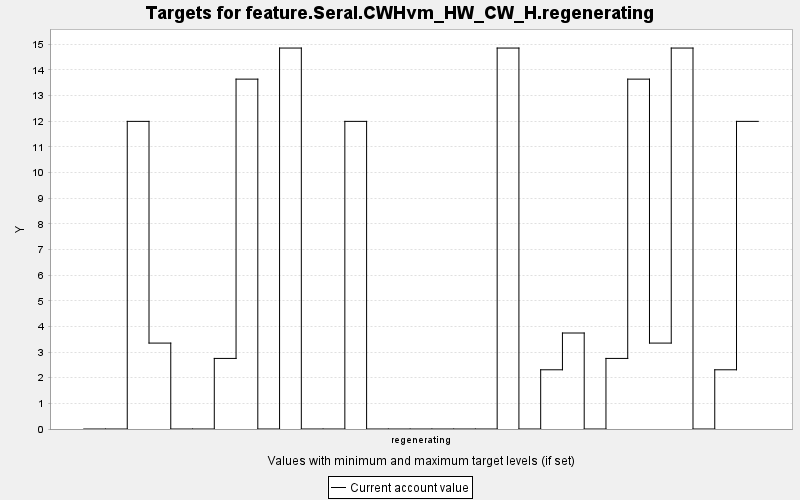

Values plotted in this chart, from the file beside it:
TARGET, PERIOD, YEAR, PERIODWIDTH, MINIMUM, MAXIMUM, MINWEIGHT, MAXWEIGHT, CURRENT, SUMMARY
feature.Seral.CWHvm_HW_CW_H.regenerating, 0, 0, 10.0, 0.0, 10000, 1.0, 1.0, 0.0, 0.0
feature.Seral.CWHvm_HW_CW_H.regenerating, 1, 10, 10.0, 0.0, 10000, 1.0, 1.0, 0.0, 0.0
feature.Seral.CWHvm_HW_CW_H.regenerating, 2, 20, 10.0, 0.0, 10000, 1.0, 1.0, 11.99, 0.0
feature.Seral.CWHvm_HW_CW_H.regenerating, 3, 30, 10.0, 0.0, 10000, 1.0, 1.0, 3.35, 0.0
feature.Seral.CWHvm_HW_CW_H.regenerating, 4, 40, 10.0, 0.0, 10000, 1.0, 1.0, 0.0, 0.0
feature.Seral.CWHvm_HW_CW_H.regenerating, 5, 50, 10.0, 0.0, 10000, 1.0, 1.0, 0.0, 0.0
feature.Seral.CWHvm_HW_CW_H.regenerating, 6, 60, 10.0, 0.0, 10000, 1.0, 1.0, 2.752, 0.0
feature.Seral.CWHvm_HW_CW_H.regenerating, 7, 70, 10.0, 0.0, 10000, 1.0, 1.0, 13.64, 0.0
feature.Seral.CWHvm_HW_CW_H.regenerating, 8, 80, 10.0, 0.0, 10000, 1.0, 1.0, 0.0, 0.0
feature.Seral.CWHvm_HW_CW_H.regenerating, 9, 90, 10.0, 0.0, 10000, 1.0, 1.0, 14.85, 0.0
feature.Seral.CWHvm_HW_CW_H.regenerating, 10, 100, 10.0, 0.0, 10000, 1.0, 1.0, 0.0, 0.0
feature.Seral.CWHvm_HW_CW_H.regenerating, 11, 110, 10.0, 0.0, 10000, 1.0, 1.0, 0.0, 0.0
feature.Seral.CWHvm_HW_CW_H.regenerating, 12, 120, 10.0, 0.0, 10000, 1.0, 1.0, 11.99, 0.0
feature.Seral.CWHvm_HW_CW_H.regenerating, 13, 130, 10.0, 0.0, 10000, 1.0, 1.0, 0.0, 0.0
feature.Seral.CWHvm_HW_CW_H.regenerating, 14, 140, 10.0, 0.0, 10000, 1.0, 1.0, 0.0, 0.0
feature.Seral.CWHvm_HW_CW_H.regenerating, 15, 150, 10.0, 0.0, 10000, 1.0, 1.0, 0.0, 0.0
feature.Seral.CWHvm_HW_CW_H.regenerating, 16, 160, 10.0, 0.0, 10000, 1.0, 1.0, 0.0, 0.0
feature.Seral.CWHvm_HW_CW_H.regenerating, 17, 170, 10.0, 0.0, 10000, 1.0, 1.0, 0.0, 0.0
feature.Seral.CWHvm_HW_CW_H.regenerating, 18, 180, 10.0, 0.0, 10000, 1.0, 1.0, 0.0, 0.0
feature.Seral.CWHvm_HW_CW_H.regenerating, 19, 190, 10.0, 0.0, 10000, 1.0, 1.0, 14.85, 0.0
feature.Seral.CWHvm_HW_CW_H.regenerating, 20, 200, 10.0, 0.0, 10000, 1.0, 1.0, 0.0, 0.0
feature.Seral.CWHvm_HW_CW_H.regenerating, 21, 210, 10.0, 0.0, 10000, 1.0, 1.0, 2.309, 0.0
feature.Seral.CWHvm_HW_CW_H.regenerating, 22, 220, 10.0, 0.0, 10000, 1.0, 1.0, 3.743, 0.0
feature.Seral.CWHvm_HW_CW_H.regenerating, 23, 230, 10.0, 0.0, 10000, 1.0, 1.0, 0.0, 0.0
feature.Seral.CWHvm_HW_CW_H.regenerating, 24, 240, 10.0, 0.0, 10000, 1.0, 1.0, 2.752, 0.0
feature.Seral.CWHvm_HW_CW_H.regenerating, 25, 250, 10.0, 0.0, 10000, 1.0, 1.0, 13.64, 0.0
feature.Seral.CWHvm_HW_CW_H.regenerating, 26, 260, 10.0, 0.0, 10000, 1.0, 1.0, 3.35, 0.0
feature.Seral.CWHvm_HW_CW_H.regenerating, 27, 270, 10.0, 0.0, 10000, 1.0, 1.0, 14.85, 0.0
feature.Seral.CWHvm_HW_CW_H.regenerating, 28, 280, 10.0, 0.0, 10000, 1.0, 1.0, 0.0, 0.0
feature.Seral.CWHvm_HW_CW_H.regenerating, 29, 290, 10.0, 0.0, 10000, 1.0, 1.0, 2.309, 0.0
feature.Seral.CWHvm_HW_CW_H.regenerating, 30, 300, 10.0, 0.0, 10000, 1.0, 1.0, 11.99, 0.0
